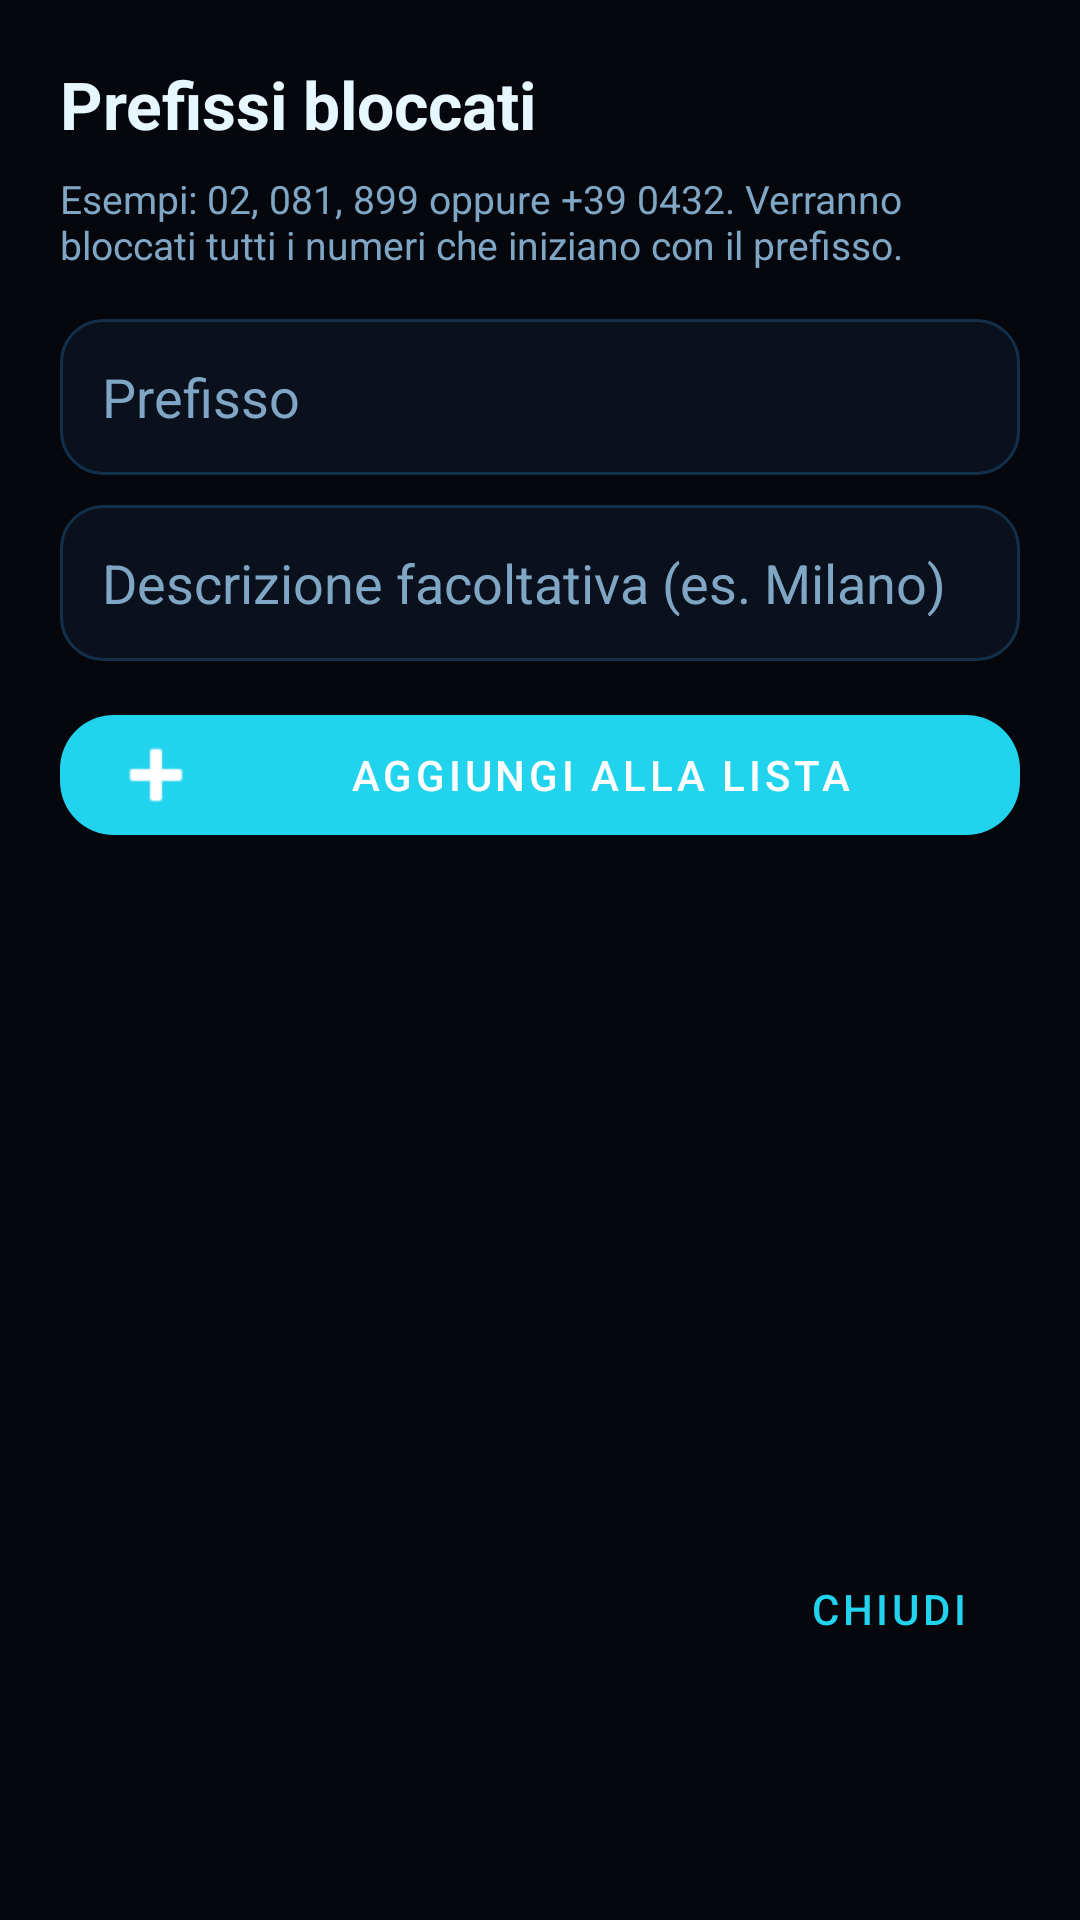

Write the Android layout XML for this screen, with the resource values it uses.
<!-- AndroidManifest.xml: application theme Theme.GestioneChiamate -->
<!-- res/layout/dialog_prefissi_bloccati.xml -->
<?xml version="1.0" encoding="utf-8"?>
<LinearLayout xmlns:android="http://schemas.android.com/apk/res/android"
    xmlns:app="http://schemas.android.com/apk/res-auto"
    android:layout_width="match_parent"
    android:layout_height="wrap_content"
    android:background="@drawable/bg_dialog_app"
    android:orientation="vertical"
    android:padding="20dp">

    <TextView
        android:layout_width="match_parent"
        android:layout_height="wrap_content"
        android:text="Prefissi bloccati"
        android:textColor="@color/text_primary"
        android:textSize="22sp"
        android:textStyle="bold" />

    <TextView
        android:layout_width="match_parent"
        android:layout_height="wrap_content"
        android:layout_marginTop="8dp"
        android:text="Esempi: 02, 081, 899 oppure +39 0432. Verranno bloccati tutti i numeri che iniziano con il prefisso."
        android:textColor="@color/text_secondary"
        android:textSize="13sp" />

    <EditText
        android:id="@+id/editPrefissoDialog"
        android:layout_width="match_parent"
        android:layout_height="52dp"
        android:layout_marginTop="16dp"
        android:background="@drawable/bg_campo_editor"
        android:hint="Prefisso"
        android:inputType="phone"
        android:paddingStart="14dp"
        android:paddingEnd="14dp"
        android:singleLine="true"
        android:textColor="@color/text_primary"
        android:textColorHint="@color/text_secondary" />

    <EditText
        android:id="@+id/editDescrizioneDialog"
        android:layout_width="match_parent"
        android:layout_height="52dp"
        android:layout_marginTop="10dp"
        android:background="@drawable/bg_campo_editor"
        android:hint="Descrizione facoltativa (es. Milano)"
        android:inputType="textCapSentences"
        android:paddingStart="14dp"
        android:paddingEnd="14dp"
        android:singleLine="true"
        android:textColor="@color/text_primary"
        android:textColorHint="@color/text_secondary" />

    <com.google.android.material.button.MaterialButton
        android:id="@+id/btnAggiungiPrefissoDialog"
        android:layout_width="match_parent"
        android:layout_height="wrap_content"
        android:layout_marginTop="12dp"
        android:text="Aggiungi alla lista"
        app:backgroundTint="@color/primary"
        app:cornerRadius="18dp"
        app:icon="@android:drawable/ic_input_add" />

    <ScrollView
        android:layout_width="match_parent"
        android:layout_height="220dp"
        android:layout_marginTop="8dp"
        android:fadeScrollbars="false">

        <LinearLayout
            android:id="@+id/listaPrefissiDialog"
            android:layout_width="match_parent"
            android:layout_height="wrap_content"
            android:orientation="vertical" />

    </ScrollView>

    <com.google.android.material.button.MaterialButton
        android:id="@+id/btnChiudiPrefissiDialog"
        style="@style/Widget.MaterialComponents.Button.TextButton"
        android:layout_width="wrap_content"
        android:layout_height="wrap_content"
        android:layout_gravity="end"
        android:text="Chiudi"
        android:textColor="@color/primary" />

</LinearLayout>
<!-- resources referenced by this layout -->
<resources>
  <color name="primary">#22D3EE</color>
  <color name="text_primary">#E6F7FF</color>
  <color name="text_secondary">#7FA6C4</color>
  <!-- drawable bg_campo_editor (drawable) -->
  <?xml version="1.0" encoding="utf-8"?>
  <shape xmlns:android="http://schemas.android.com/apk/res/android"
      android:shape="rectangle">
      <solid android:color="@color/card" />
      <stroke android:width="1dp" android:color="@color/border" />
      <corners android:radius="14dp" />
      <padding
          android:left="14dp"
          android:top="4dp"
          android:right="14dp"
          android:bottom="4dp" />
  </shape>
  <style name="Theme.GestioneChiamate" parent="Theme.MaterialComponents.DayNight.NoActionBar">
          <item name="colorPrimary">@color/primary</item>
          <item name="colorPrimaryDark">@color/primary_dark</item>
          <item name="colorAccent">@color/accent</item>
          <item name="android:windowBackground">@color/background</item>
      </style>
  <color name="card">#0A111C</color>
  <color name="border">#12304A</color>
  <color name="primary_dark">#05070D</color>
  <color name="accent">#34D399</color>
  <color name="background">#05070D</color>
</resources>
